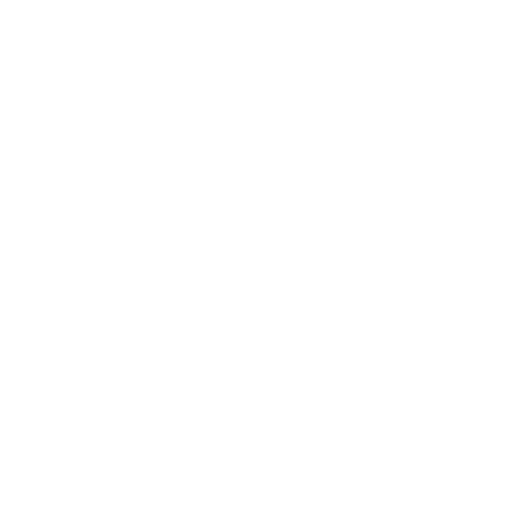
t = 0.00 s
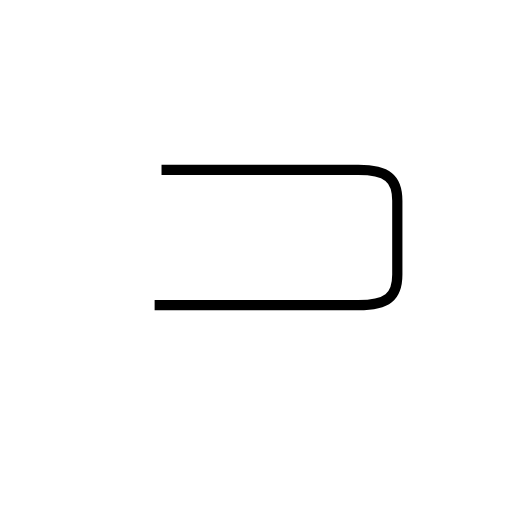
t = 1.73 s
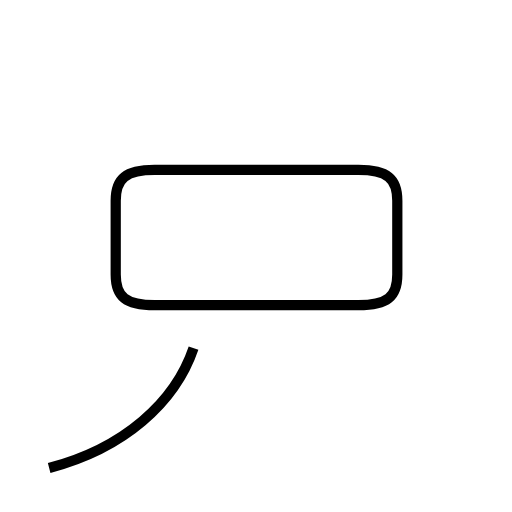
t = 2.88 s
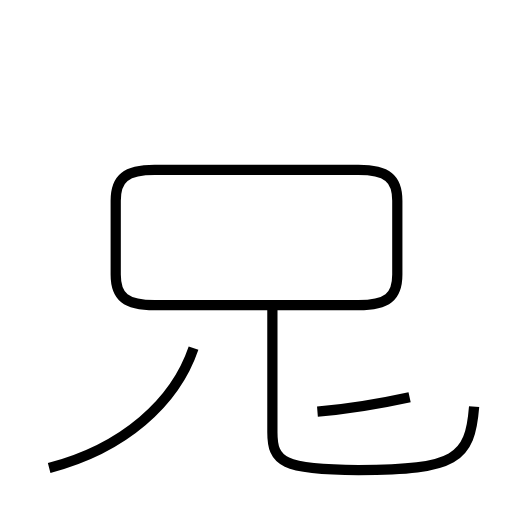
t = 4.29 s
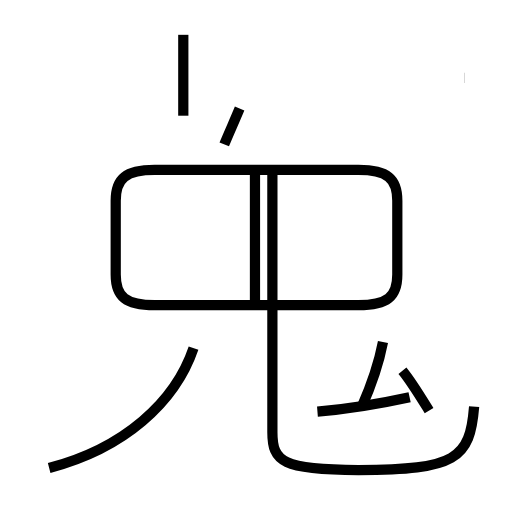
t = 5.76 s
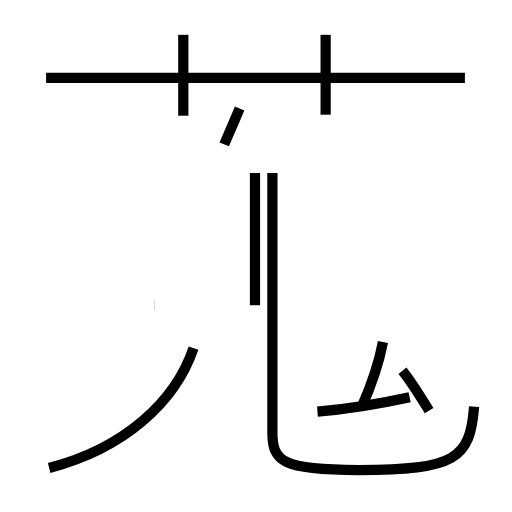
t = 7.22 s

The animated SVG that drew these frames (rendered in a browser with its animation timeline set to each time). Animation: 11 SMIL elements (animate=11); one cycle of 7.22 s.

<?xml version='1.0' encoding='utf-8'?>
<svg viewBox="0.0 -6.0 50.0 50.0" version="1.1" xmlns="http://www.w3.org/2000/svg"><rect x="-1000" y="-1000" width="2000" height="2000" stroke="white" fill="white" /><g style="fill:none;stroke:#000000;stroke-width:1"><path d="M 15.1 -14.2 L 35.0 -14.2 C 37.8 -14.2 38.8 -15.0 38.8 -17.2 L 38.8 -24.4 C 38.8 -26.6 37.8 -27.4 35.0 -27.4 L 15.1 -27.4 C 12.3 -27.4 11.3 -26.6 11.3 -24.4 L 11.3 -17.2 C 11.3 -15.0 12.3 -14.2 15.1 -14.2 Z " transform="translate(0.0 38.0)" stroke-dasharray="76.78464545690818" stroke-dashoffset="76.78464545690818"><animate attributeName="stroke-dashoffset" from="76.78464545690818" to="0" dur="2.3035393637072454s" begin="0s; anim_end.end" fill="freeze" id="anim0" /></path><path d="M 4.8 1.7 C 12.1 -0.2 17.1 -4.7 18.9 -10.0 " transform="translate(0.0 38.0)" stroke-dasharray="19.086265780030132" stroke-dashoffset="19.086265780030132"><animate attributeName="stroke-dashoffset" from="19.086265780030132" to="0" dur="0.572587973400904s" begin="anim0.end" fill="freeze" id="anim1" /></path><path d="M 31.0 -3.8 C 33.5 -4.0 36.8 -4.5 40.0 -5.2 " transform="translate(0.0 38.0)" stroke-dasharray="9.11455640743914" stroke-dashoffset="9.11455640743914"><animate attributeName="stroke-dashoffset" from="9.11455640743914" to="0" dur="0.2734366922231742s" begin="anim1.end" fill="freeze" id="anim2" /></path><path d="M 46.3 -4.3 C 45.9 0.8 44.5 1.9 35.0 1.9 C 27.6 1.9 26.6 1.1 26.6 -1.8 L 26.6 -27.1 " transform="translate(0.0 38.0)" stroke-dasharray="50.81575131144094" stroke-dashoffset="50.81575131144094"><animate attributeName="stroke-dashoffset" from="50.81575131144094" to="0" dur="1.5244725393432281s" begin="anim2.end" fill="freeze" id="anim3" /></path><path d="M 41.9 -3.9 C 41.1 -5.2 40.2 -6.7 39.3 -7.8 " transform="translate(0.0 38.0)" stroke-dasharray="4.690685345843875" stroke-dashoffset="4.690685345843875"><animate attributeName="stroke-dashoffset" from="4.690685345843875" to="0" dur="0.14072056037531624s" begin="anim3.end" fill="freeze" id="anim4" /></path><path d="M 35.3 -4.2 C 36.1 -6.0 36.9 -8.0 37.4 -10.6 " transform="translate(0.0 38.0)" stroke-dasharray="6.751818795846018" stroke-dashoffset="6.751818795846018"><animate attributeName="stroke-dashoffset" from="6.751818795846018" to="0" dur="0.2025545638753805s" begin="anim4.end" fill="freeze" id="anim5" /></path><path d="M 17.9 -32.7 L 17.9 -40.6 " transform="translate(0.0 38.0)" stroke-dasharray="7.899999999999999" stroke-dashoffset="7.899999999999999"><animate attributeName="stroke-dashoffset" from="7.899999999999999" to="0" dur="0.23699999999999996s" begin="anim5.end" fill="freeze" id="anim6" /></path><path d="M 24.9 -14.2 L 24.9 -27.1 " transform="translate(0.0 38.0)" stroke-dasharray="12.900000000000002" stroke-dashoffset="12.900000000000002"><animate attributeName="stroke-dashoffset" from="12.900000000000002" to="0" dur="0.38700000000000007s" begin="anim6.end" fill="freeze" id="anim7" /></path><path d="M 21.9 -29.9 C 22.4 -31.1 22.9 -32.2 23.4 -33.4 " transform="translate(0.0 38.0)" stroke-dasharray="3.8079270317503533" stroke-dashoffset="3.8079270317503533"><animate attributeName="stroke-dashoffset" from="3.8079270317503533" to="0" dur="0.1142378109525106s" begin="anim7.end" fill="freeze" id="anim8" /></path><path d="M 45.4 -36.4 L 4.5 -36.4 " transform="translate(0.0 38.0)" stroke-dasharray="40.9" stroke-dashoffset="40.9"><animate attributeName="stroke-dashoffset" from="40.9" to="0" dur="1.2269999999999999s" begin="anim8.end" fill="freeze" id="anim9" /></path><path d="M 31.8 -32.8 L 31.8 -40.6" transform="translate(0.0 38.0)" stroke-dasharray="7.800000000000004" stroke-dashoffset="7.800000000000004"><animate attributeName="stroke-dashoffset" from="7.800000000000004" to="0" dur="0.23400000000000012s" begin="anim9.end" fill="freeze" id="anim_end" /></path></g></svg>
